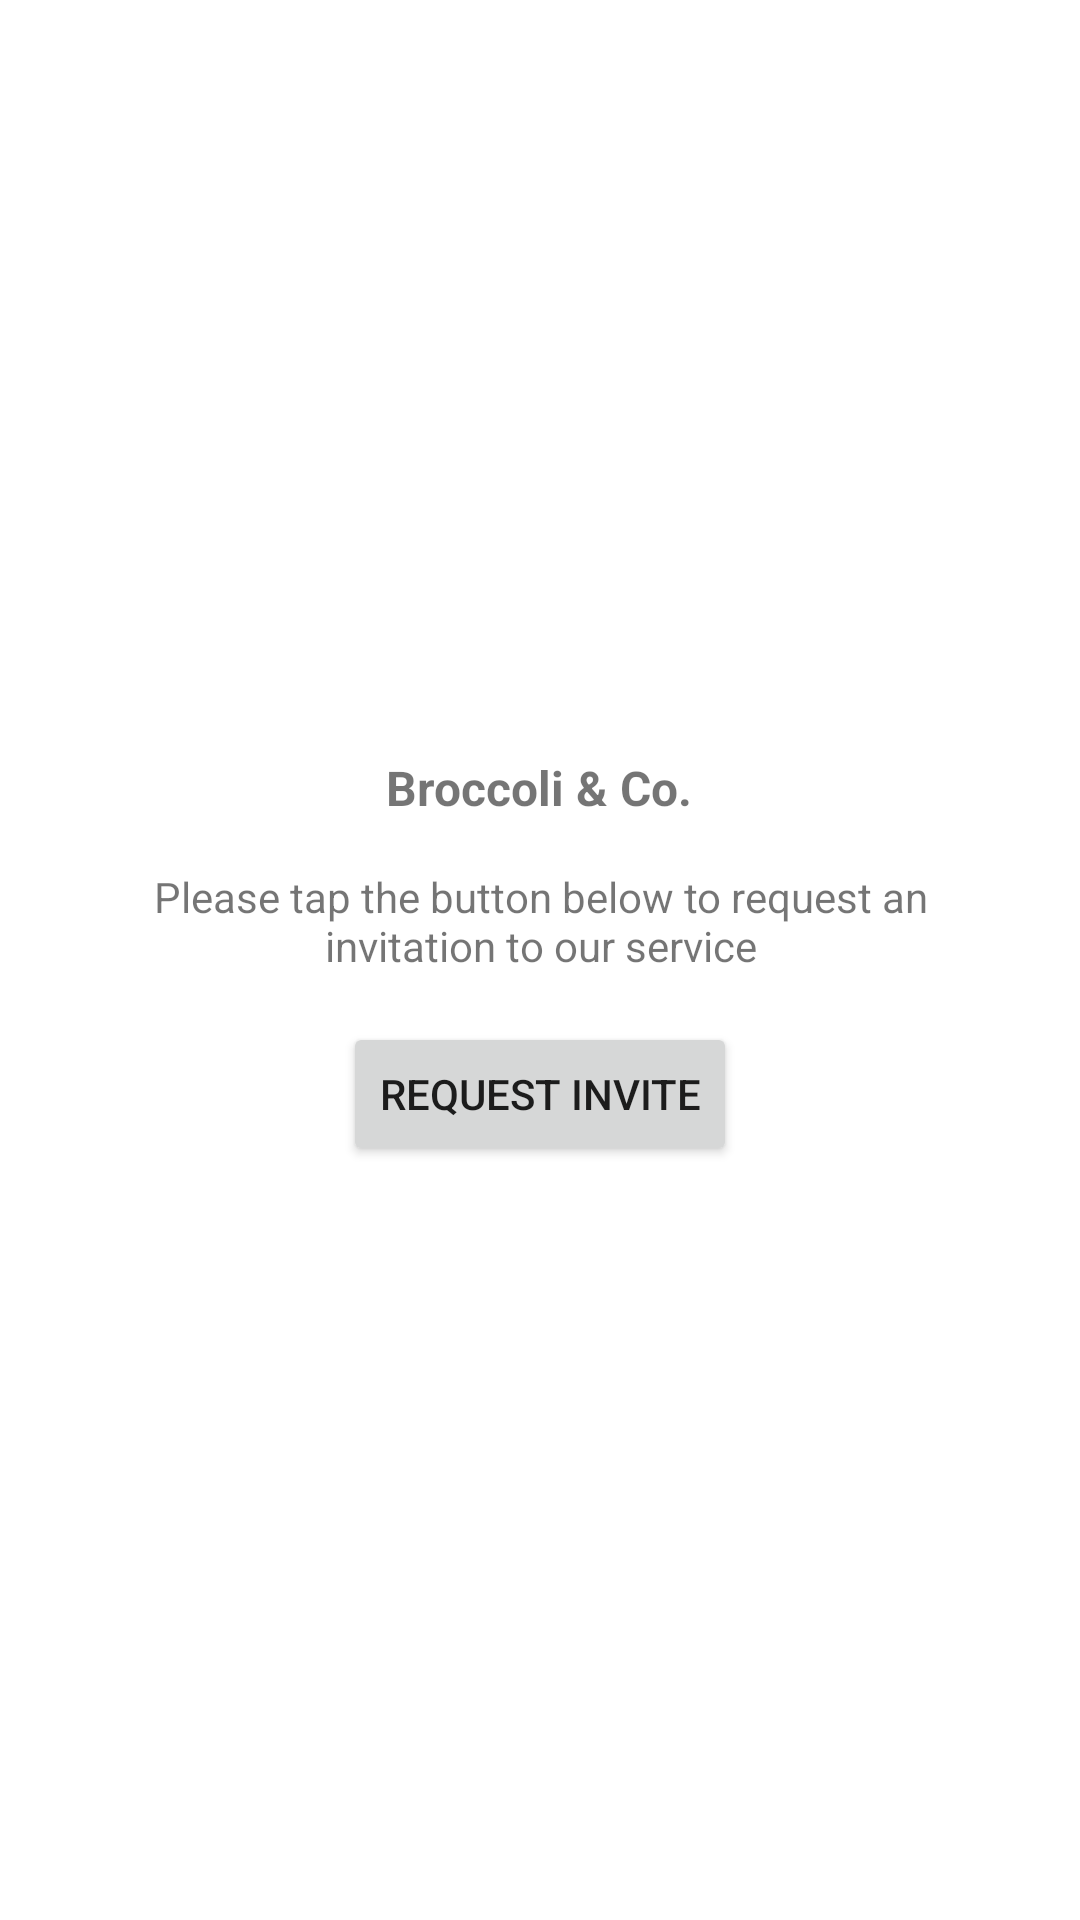

Write the Android layout XML for this screen, with the resource values it uses.
<!-- AndroidManifest.xml: application theme Theme.Emailinvitations -->
<!-- res/layout/fragment_email_invitation.xml -->
<?xml version="1.0" encoding="utf-8"?>
<androidx.constraintlayout.widget.ConstraintLayout xmlns:android="http://schemas.android.com/apk/res/android"
    xmlns:app="http://schemas.android.com/apk/res-auto"
    xmlns:tools="http://schemas.android.com/tools"
    android:layout_width="match_parent"
    android:layout_height="match_parent"
    tools:context=".presentation.InvitationActivity">

    <androidx.appcompat.widget.LinearLayoutCompat
        android:id="@+id/linearlayout_request_invite"
        android:layout_width="match_parent"
        android:layout_height="wrap_content"
        android:visibility="visible"
        android:padding="24dp"
        android:gravity="center_horizontal"
        android:orientation="vertical"
        app:layout_constraintBottom_toBottomOf="parent"
        app:layout_constraintEnd_toEndOf="parent"
        app:layout_constraintStart_toStartOf="parent"
        app:layout_constraintTop_toTopOf="parent">

        <TextView
            android:id="@+id/textview_heading"
            android:layout_width="wrap_content"
            android:layout_height="wrap_content"
            android:paddingBottom="16dp"
            android:textStyle="bold"
            android:textSize="16sp"
            android:text="@string/broccoli_co_title" />

        <TextView
            android:id="@+id/textview_subtext"
            android:layout_width="wrap_content"
            android:layout_height="wrap_content"
            android:layout_marginLeft="24dp"
            android:layout_marginRight="24dp"
            android:paddingBottom="16dp"
            android:gravity="center"
            android:text="@string/broccoli_co_description" />

        <Button
            android:id="@+id/button_request_user_details"
            android:layout_width="wrap_content"
            android:layout_height="wrap_content"
            android:text="@string/button_request_invite" />
    </androidx.appcompat.widget.LinearLayoutCompat>

    <androidx.appcompat.widget.LinearLayoutCompat
        android:id="@+id/linearlayout_invited"
        android:layout_width="match_parent"
        android:layout_height="wrap_content"
        android:visibility="gone"
        android:padding="24dp"
        android:gravity="center_horizontal"
        android:orientation="vertical"
        app:layout_constraintBottom_toBottomOf="parent"
        app:layout_constraintEnd_toEndOf="parent"
        app:layout_constraintStart_toStartOf="parent"
        app:layout_constraintTop_toTopOf="parent">

        <TextView
            android:id="@+id/textview_invited_heading"
            android:layout_width="wrap_content"
            android:layout_height="wrap_content"
            android:paddingBottom="16dp"
            android:textStyle="bold"
            android:textSize="16sp"
            android:text="@string/broccoli_co_title" />

        <TextView
            android:id="@+id/textview_invited__subtext"
            android:layout_width="wrap_content"
            android:layout_height="wrap_content"
            android:layout_marginLeft="24dp"
            android:layout_marginRight="24dp"
            android:paddingBottom="16dp"
            android:gravity="center"
            android:text="@string/broccoli_co_invited_description" />

        <Button
            android:id="@+id/button_cancel_invite"
            android:layout_width="wrap_content"
            android:layout_height="wrap_content"
            android:text="@string/button_cancel_invite" />
    </androidx.appcompat.widget.LinearLayoutCompat>
</androidx.constraintlayout.widget.ConstraintLayout>
<!-- resources referenced by this layout -->
<resources>
  <string name="broccoli_co_description">Please tap the button below to request an invitation to our service</string>
  <string name="broccoli_co_invited_description">You are currently registered to our service. Tap the button below to cancel</string>
  <string name="broccoli_co_title">Broccoli &amp; Co.</string>
  <string name="button_cancel_invite">Cancel Invite</string>
  <string name="button_request_invite">Request Invite</string>
  <style name="Theme.Emailinvitations" parent="Theme.MaterialComponents.DayNight.DarkActionBar">
          
          <item name="colorPrimary">@color/green</item>
          <item name="colorPrimaryVariant">@color/green</item>
          <item name="colorOnPrimary">@color/white</item>
          
          <item name="colorSecondary">@color/teal_200</item>
          <item name="colorSecondaryVariant">@color/teal_700</item>
          <item name="colorOnSecondary">@color/black</item>
          
          <item name="android:statusBarColor">?attr/colorPrimaryVariant</item>
          
      </style>
  <color name="green">#00900d</color>
  <color name="white">#FFFFFFFF</color>
  <color name="teal_200">#FF03DAC5</color>
  <color name="teal_700">#FF018786</color>
  <color name="black">#FF000000</color>
</resources>
